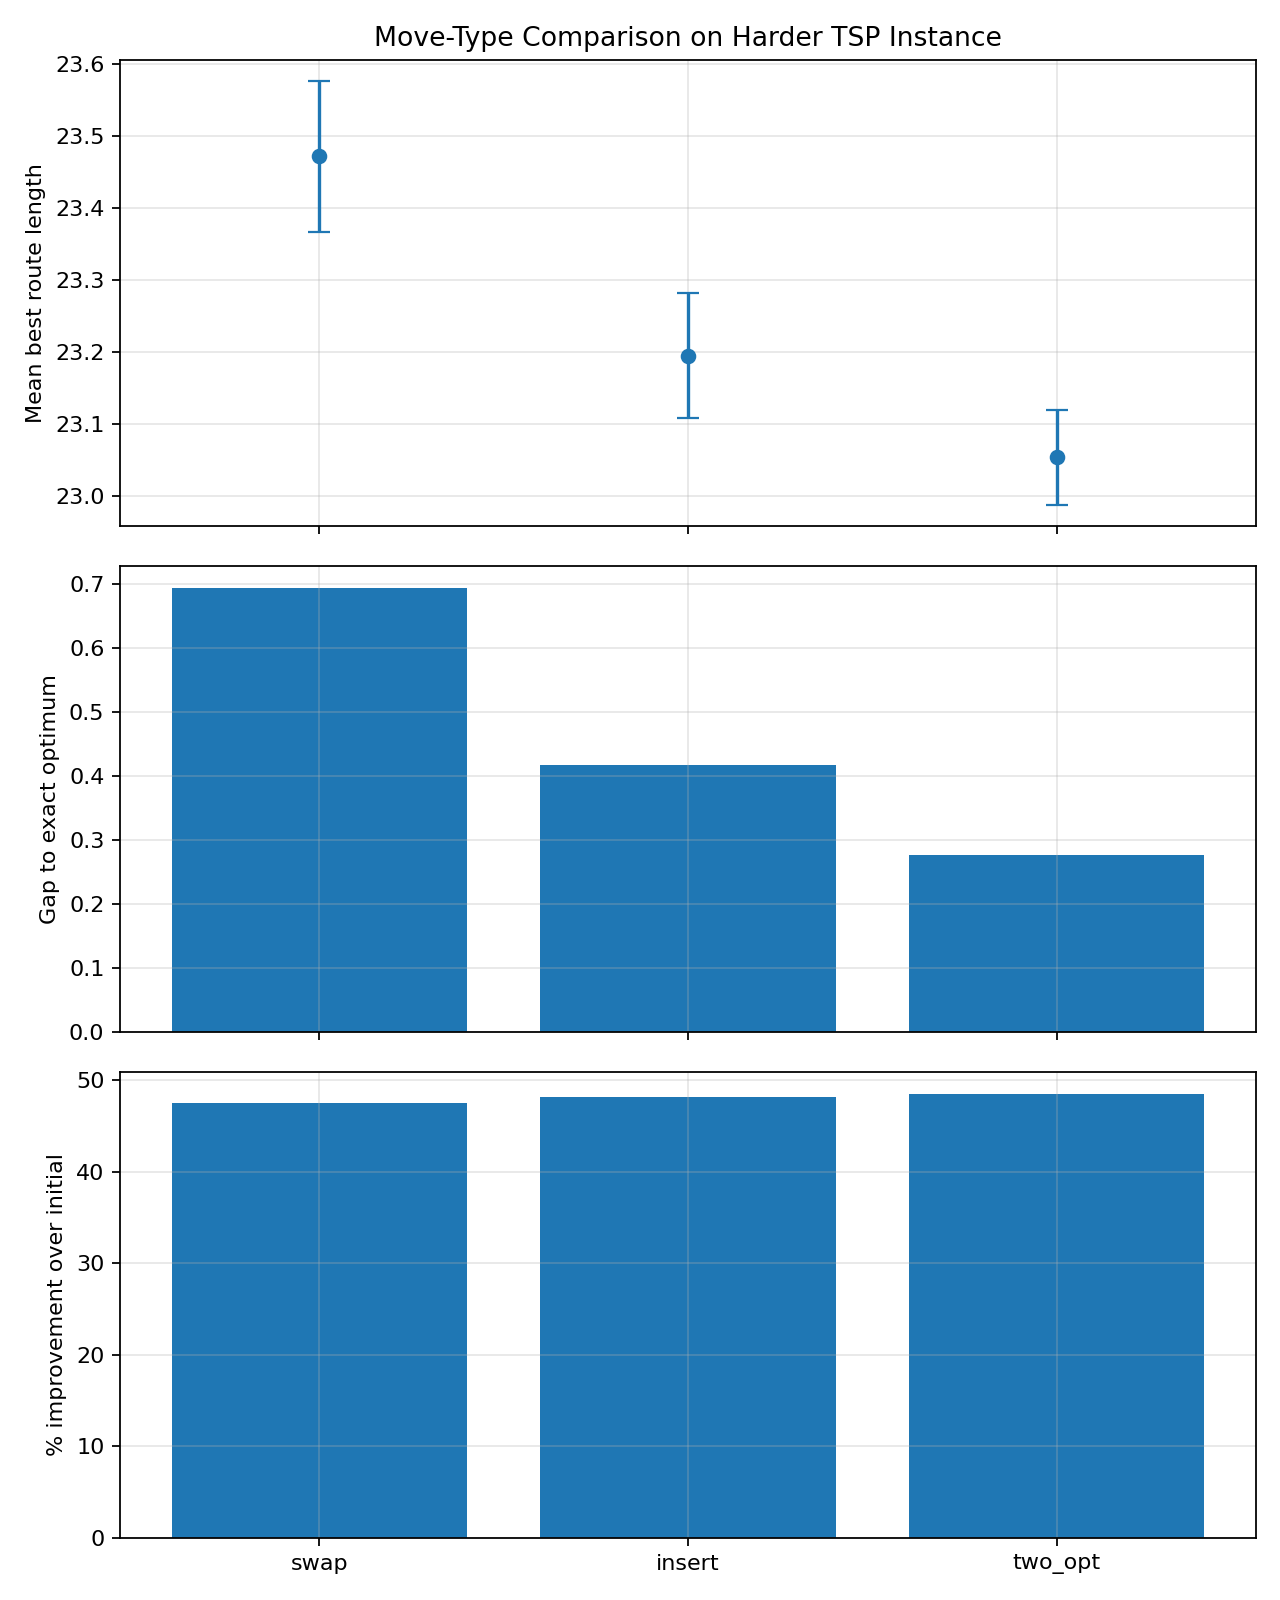

The file beside this chart, header and first rows:
move_type, runs, mean_best_route_length, std_best_route_length, stderr_best_route_length, mean_gap_to_optimum, mean_percent_improvement_over_initial
swap, 100, 23.47, 1.048, 0.1048, 0.6942, 47.56
insert, 100, 23.19, 0.866, 0.0866, 0.4172, 48.18
two_opt, 100, 23.05, 0.6612, 0.06612, 0.2764, 48.49
